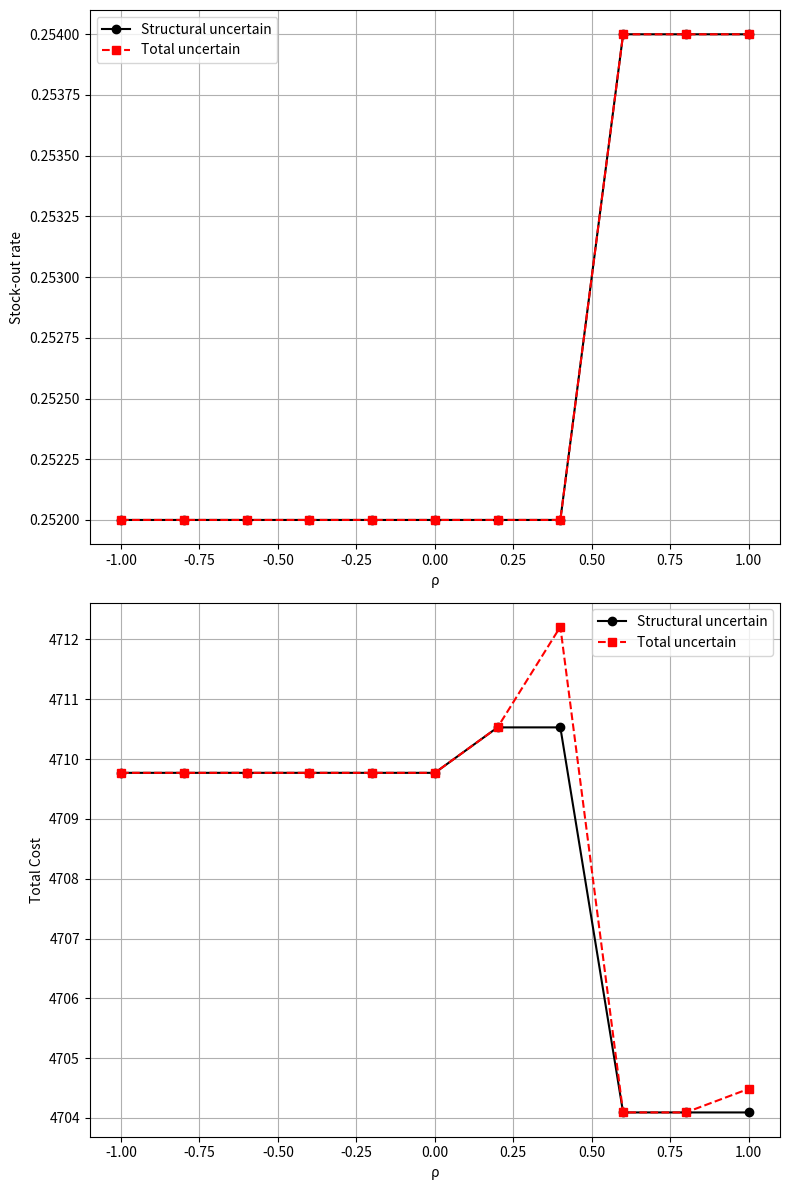

This chart was generated by the following Python code:
# Re-import necessary libraries after execution state reset
import matplotlib.pyplot as plt
import numpy as np


# # Data
# rho = np.array([-1, -0.8, -0.6, -0.4, -0.2, 0, 0.2, 0.4, 0.6, 0.8, 1])
# intervals = ["[0,0.25]", "[0.25,0.5]", "[0.5,0.75]", "[0.75,1]", "TOTAL [0,1]"]
#
# stock_out = np.array([
#     [0.248, 0.248, 0.248, 0.248, 0.248],
#     [0.248, 0.248, 0.248, 0.248, 0.248],
#     [0.248, 0.248, 0.248, 0.248, 0.248],
#     [0.248, 0.248, 0.248, 0.248, 0.248],
#     [0.248, 0.248, 0.248, 0.248, 0.248],
#     [0.248, 0.248, 0.248, 0.248, 0.248],
#     [0.246, 0.246, 0.246, 0.246, 0.248],
#     [0.25, 0.25, 0.25, 0.25, 0.252],
#     [0.244, 0.244, 0.244, 0.244, 0.248],
#     [0.248, 0.248, 0.248, 0.248, 0.25],
#     [0.252, 0.252, 0.252, 0.252, 0.252]
# ])
#
# total_cost = np.array([
#     [3747.598] * 5, [3747.598] * 5, [3747.598] * 5, [3747.598] * 5, [3747.598] * 5,
#     [3747.598] * 5, [3738.082] * 5, [3730.984] * 5, [2673.338] * 5, [1918.552] * 5, [1675.366] * 5
# ])
#
# # total_LR = np.array([
# #     [0.006012] * 5, [0.006012] * 5, [0.006012] * 5, [0.006012] * 5, [0.006012] * 5,
# #     [0.006012] * 5, [0.005998] * 5, [0.00599] * 5, [0.006304] * 5, [0.006742] * 5, [0.024072] * 5
# # ])
#
# colors = ["black", "red", "blue", "purple", "green"]
#
# # Plot function
# def plot_metric(rho, metric, title, ylabel):
#     plt.figure(figsize=(8, 5))
#     for i in range(len(intervals)):
#         plt.plot(rho, metric[:, i], marker="o", linestyle="-", color=colors[i], label=intervals[i])
#     plt.xlabel("rho")
#     plt.ylabel(ylabel)
#     plt.title(title)
#     plt.legend()
#     plt.grid(True)
#     # plt.show()
#
# # Plot stock out
# plot_metric(rho, stock_out, "Stock out rate vs rho", "Stock out rate")
#
# # Plot total cost
# plot_metric(rho, total_cost, "Total cost vs rho", "Total cost")

# Plot total LR
# plot_metric(rho, total_LR, "Total LR vs rho", "Total LR")

import seaborn as sns
import numpy as np
import matplotlib.pyplot as plt

# 设定 rho 作为横坐标（假设有 10 个数据点）
rho = np.linspace(-1, 1, 11)

# 数据（示例数据，替换成你的实际数据） TSRFP
stock_out_stracture = [0.252] * 6 + [0.252, 0.252, 0.254, 0.254, 0.254]
stock_out_total = [0.252] * 6 + [0.252, 0.252, 0.254, 0.254, 0.254]

total_cost_stracture = [4709.77] * 6 + [4710.53, 4710.53, 4704.092, 4704.092, 4704.092]
total_cost_total = [4709.77] * 6 + [4710.53, 4712.212, 4704.092,4704.092, 4704.486]

#   RO
# stock_out_stracture = [0.248] * 6 + [0.246, 0.25,  0.244, 0.248,0.252]
# stock_out_total = [0.248] * 7 + [0.252, 0.248, 0.25, 0.252]
#
# total_cost_stracture = [3747.598] * 6 + [3738.082, 3730.984,2673.338,1918.552,1675.366]
# total_cost_total = [3747.598] * 6 + [3738.082,3730.984,2673.338,1918.552,1675.366]

# total_LR_stracture = [0.005204] * 6 + [0.005204, 0.005204, 0.005132, 0.005132]
# total_LR_total = [0.005204] * 6 + [0.005204, 0.005204, 0.005132, 0.005132]

# 颜色和标记样式
colors = ['black', 'red']
markers = ['o', 's']

# 画图
fig, axes = plt.subplots(2, 1, figsize=(8, 12))

# stock out
axes[0].plot(rho, stock_out_stracture, linestyle='-', marker=markers[0], color=colors[0], label='Structural uncertain')
axes[0].plot(rho, stock_out_total, linestyle='--', marker=markers[1], color=colors[1], label='Total uncertain')
axes[0].set_ylabel('Stock-out rate')
axes[0].set_xlabel('ρ')
axes[0].legend()
axes[0].grid(True)

# total cost
axes[1].plot(rho, total_cost_stracture, linestyle='-', marker=markers[0], color=colors[0], label='Structural uncertain')
axes[1].plot(rho, total_cost_total, linestyle='--', marker=markers[1], color=colors[1], label='Total uncertain')
axes[1].set_ylabel('Total Cost')
axes[1].set_xlabel('ρ')
axes[1].legend()
axes[1].grid(True)

# total LR
# axes[2].plot(rho, total_LR_stracture, linestyle='-', marker=markers[0], color=colors[0], label='stracture[0,1]')
# axes[2].plot(rho, total_LR_total, linestyle='--', marker=markers[1], color=colors[1], label='TOTAL [0,1]')
# axes[2].set_ylabel('Total LR')
# axes[2].set_xlabel('ρ')
# axes[2].legend()
# axes[2].grid(True)

plt.tight_layout()
plt.show()
